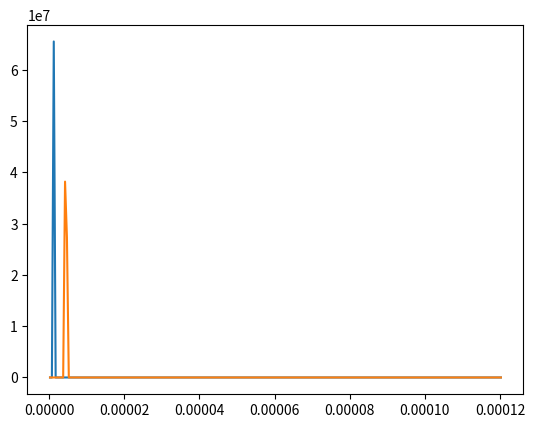

Here is the Python script that generated this plot:
from math import *
import matplotlib.pyplot as plt

class Model:
    def __init__(self):
        self.dT0 = 0.0
        self.dT = self.dT0
        self.R =20.0
        self.tmax = 1.0
        self.dtmax = 5e-3
        self.dt = self.dtmax
        self.G = lambda r,dT: 1.0e-8*dT**2
        self.fg = 0.0
        self.dTn = 1.0
        self.t = 0.0
        self.nuclei = []
        self.nuclei.append(GrainPopulation.getGrainPopulationDistribution(5.0,10.0,1e8))
        self.nuclei.append(GrainPopulation.getGrainPopulationDistribution(20.0,10.0,2e8))
        self.population = []

    def Run(self,tmax=1.0):
        self.t = 0.0
        self.tmax=tmax
        while(self.t < self.tmax):
            for k in self.population:
                k.grow(self.G(k.r,self.dT),self.dt)
            for distribution in self.nuclei:
                for k in distribution:
                    if(k.dTn < self.dT):
                        k.nucleate()
                        self.population.append(k)
                        distribution.remove(k)
            self.t += self.dtmax
            self.dT += self.R*self.dt

    def getSizePopulation(self,dr=5e-7,rmax=1.2e-4):
        r = 0.0
        tmp = []
        while(r <= rmax):
            dn = 0.0
            for k in self.population:
                if(k.r >= r and k.r < r + dr):
                    dn += k.n
            tmp.append((r + dr/2.0,dn))
            r += dr
        return tmp

class GrainPopulation:
    def __init__(self,dTn,n):
        self.dTn = dTn
        self.n = n
        self.nucleated = False
    def nucleate(self):
        self.nucleated = True
        self.r = 0.0
    def grow(self,G,dt):
        self.r += G*dt
    @staticmethod
    def NormalDistribution(dT,dTu,dTs):
        return 1.0/sqrt(2.0*pi)/dTs*exp(-(dT-dTu)**2/2.0/dTs**2)
    @staticmethod
    def getGrainPopulationDistribution(dTu,dTs,nT,ddT=0.001,dTmax=10.0):
        dT = 0.0
        tmp = []
        while(dT<dTmax):
            dTnext = dT + ddT
            na = nT*GrainPopulation.NormalDistribution(dT,dTu,dTs)
            nb = nT*GrainPopulation.NormalDistribution(dTnext,dTu,dTs)
            dn = (na + nb)*ddT/2.0
            tmp.append(GrainPopulation((dT + dTnext)/2.0,dn))
            dT =dTnext
        return tmp

m = []
m.append(Model())
m.append(Model())
#m.append(Model())

m[0].Run(tmax=1.0)
print('Model 1 complete')
m[1].Run(tmax=1.5)
print('Model 2 complete')
#m[2].Run(tmax=10.0)
#print('Model 3 complete')

for model in m:
    x = []
    y = []
    for k in model.getSizePopulation():
        x.append(k[0])
        y.append(k[1])
    plt.plot(x,y)
plt.show()
#m.Run()

